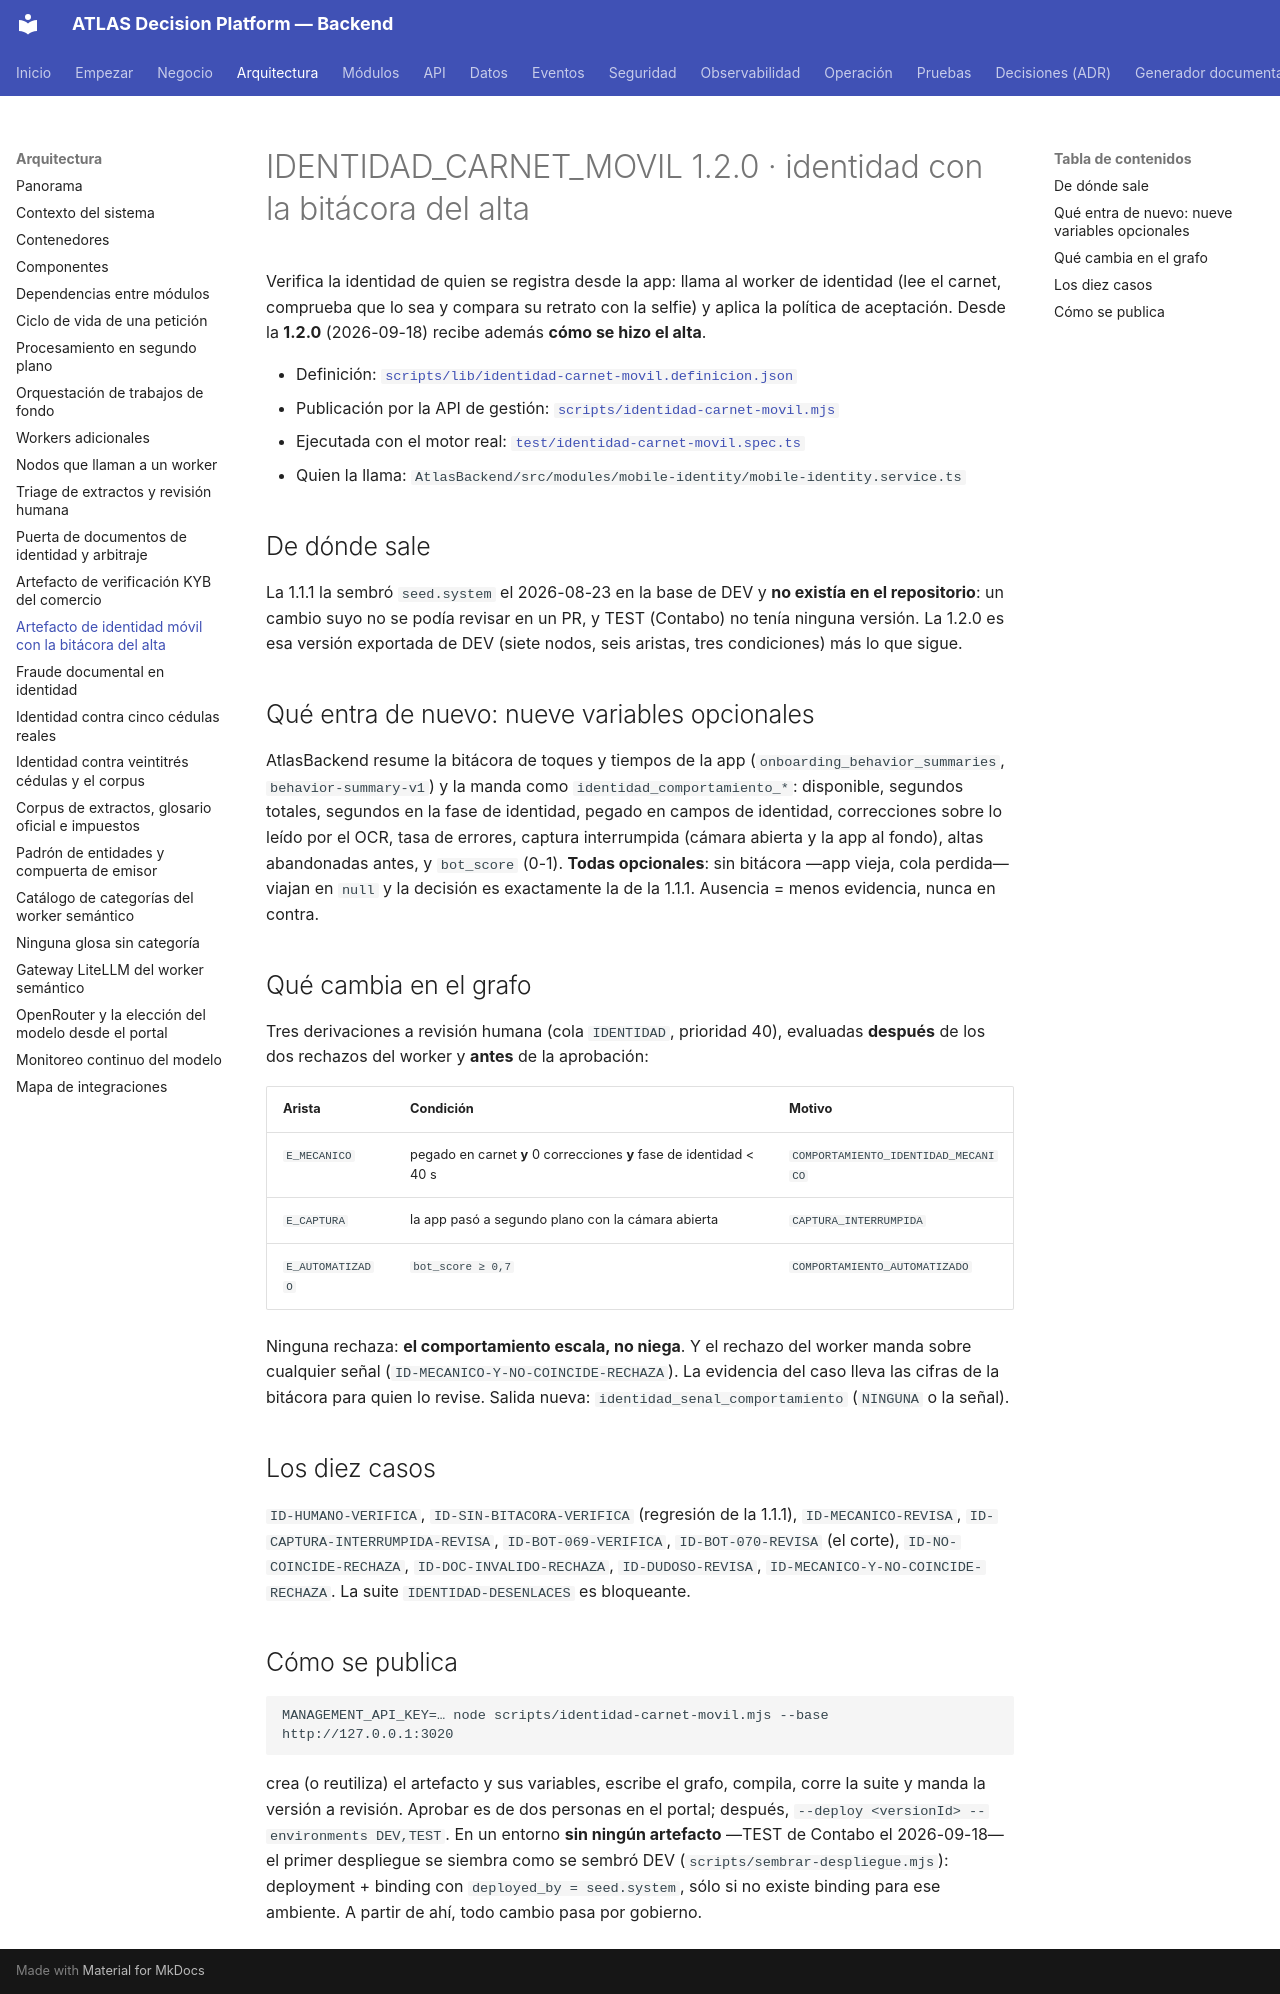

repository: PabloArauzCaballero/AtlasDecisionEngineBackend · page: artifacts/identidad-carnet-movil/index.html · generator: mkdocs

# IDENTIDAD_CARNET_MOVIL 1.2.0 · identidad con la bitácora del alta

Verifica la identidad de quien se registra desde la app: llama al worker de identidad (lee el
carnet, comprueba que lo sea y compara su retrato con la selfie) y aplica la política de aceptación.
Desde la **1.2.0** (2026-09-18) recibe además **cómo se hizo el alta**.

- Definición: [`scripts/lib/identidad-carnet-movil.definicion.json`](https://github.com/PabloArauzCaballero/AtlasDecisionEngineBackend/blob/main/scripts/lib/identidad-carnet-movil.definicion.json)
- Publicación por la API de gestión: [`scripts/identidad-carnet-movil.mjs`](https://github.com/PabloArauzCaballero/AtlasDecisionEngineBackend/blob/main/scripts/identidad-carnet-movil.mjs)
- Ejecutada con el motor real: [`test/identidad-carnet-movil.spec.ts`](https://github.com/PabloArauzCaballero/AtlasDecisionEngineBackend/blob/main/test/identidad-carnet-movil.spec.ts)
- Quien la llama: `AtlasBackend/src/modules/mobile-identity/mobile-identity.service.ts`

## De dónde sale

La 1.1.1 la sembró `seed.system` el 2026-08-23 en la base de DEV y **no existía en el repositorio**:
un cambio suyo no se podía revisar en un PR, y TEST (Contabo) no tenía ninguna versión. La 1.2.0 es
esa versión exportada de DEV (siete nodos, seis aristas, tres condiciones) más lo que sigue.

## Qué entra de nuevo: nueve variables opcionales

AtlasBackend resume la bitácora de toques y tiempos de la app (`onboarding_behavior_summaries`,
`behavior-summary-v1`) y la manda como `identidad_comportamiento_*`: disponible, segundos totales,
segundos en la fase de identidad, pegado en campos de identidad, correcciones sobre lo leído por el
OCR, tasa de errores, captura interrumpida (cámara abierta y la app al fondo), altas abandonadas
antes, y `bot_score` (0-1). **Todas opcionales**: sin bitácora —app vieja, cola perdida— viajan en
`null` y la decisión es exactamente la de la 1.1.1. Ausencia = menos evidencia, nunca en contra.

## Qué cambia en el grafo

Tres derivaciones a revisión humana (cola `IDENTIDAD`, prioridad 40), evaluadas **después** de los
dos rechazos del worker y **antes** de la aprobación:

| Arista | Condición | Motivo |
|---|---|---|
| `E_MECANICO` | pegado en carnet **y** 0 correcciones **y** fase de identidad < 40 s | `COMPORTAMIENTO_IDENTIDAD_MECANICO` |
| `E_CAPTURA` | la app pasó a segundo plano con la cámara abierta | `CAPTURA_INTERRUMPIDA` |
| `E_AUTOMATIZADO` | `bot_score ≥ 0,7` | `COMPORTAMIENTO_AUTOMATIZADO` |

Ninguna rechaza: **el comportamiento escala, no niega**. Y el rechazo del worker manda sobre
cualquier señal (`ID-MECANICO-Y-NO-COINCIDE-RECHAZA`). La evidencia del caso lleva las cifras de la
bitácora para quien lo revise. Salida nueva: `identidad_senal_comportamiento` (`NINGUNA` o la señal).

## Los diez casos

`ID-HUMANO-VERIFICA`, `ID-SIN-BITACORA-VERIFICA` (regresión de la 1.1.1), `ID-MECANICO-REVISA`,
`ID-CAPTURA-INTERRUMPIDA-REVISA`, `ID-BOT-069-VERIFICA`, `ID-BOT-070-REVISA` (el corte),
`ID-NO-COINCIDE-RECHAZA`, `ID-DOC-INVALIDO-RECHAZA`, `ID-DUDOSO-REVISA`,
`ID-MECANICO-Y-NO-COINCIDE-RECHAZA`. La suite `IDENTIDAD-DESENLACES` es bloqueante.

## Cómo se publica

```
MANAGEMENT_API_KEY=… node scripts/identidad-carnet-movil.mjs --base http://127.0.0.1:3020
```

crea (o reutiliza) el artefacto y sus variables, escribe el grafo, compila, corre la suite y manda
la versión a revisión. Aprobar es de dos personas en el portal; después,
`--deploy <versionId> --environments DEV,TEST`. En un entorno **sin ningún artefacto** —TEST de
Contabo el 2026-09-18— el primer despliegue se siembra como se sembró DEV
(`scripts/sembrar-despliegue.mjs`): deployment + binding con `deployed_by = seed.system`, sólo si
no existe binding para ese ambiente. A partir de ahí, todo cambio pasa por gobierno.
